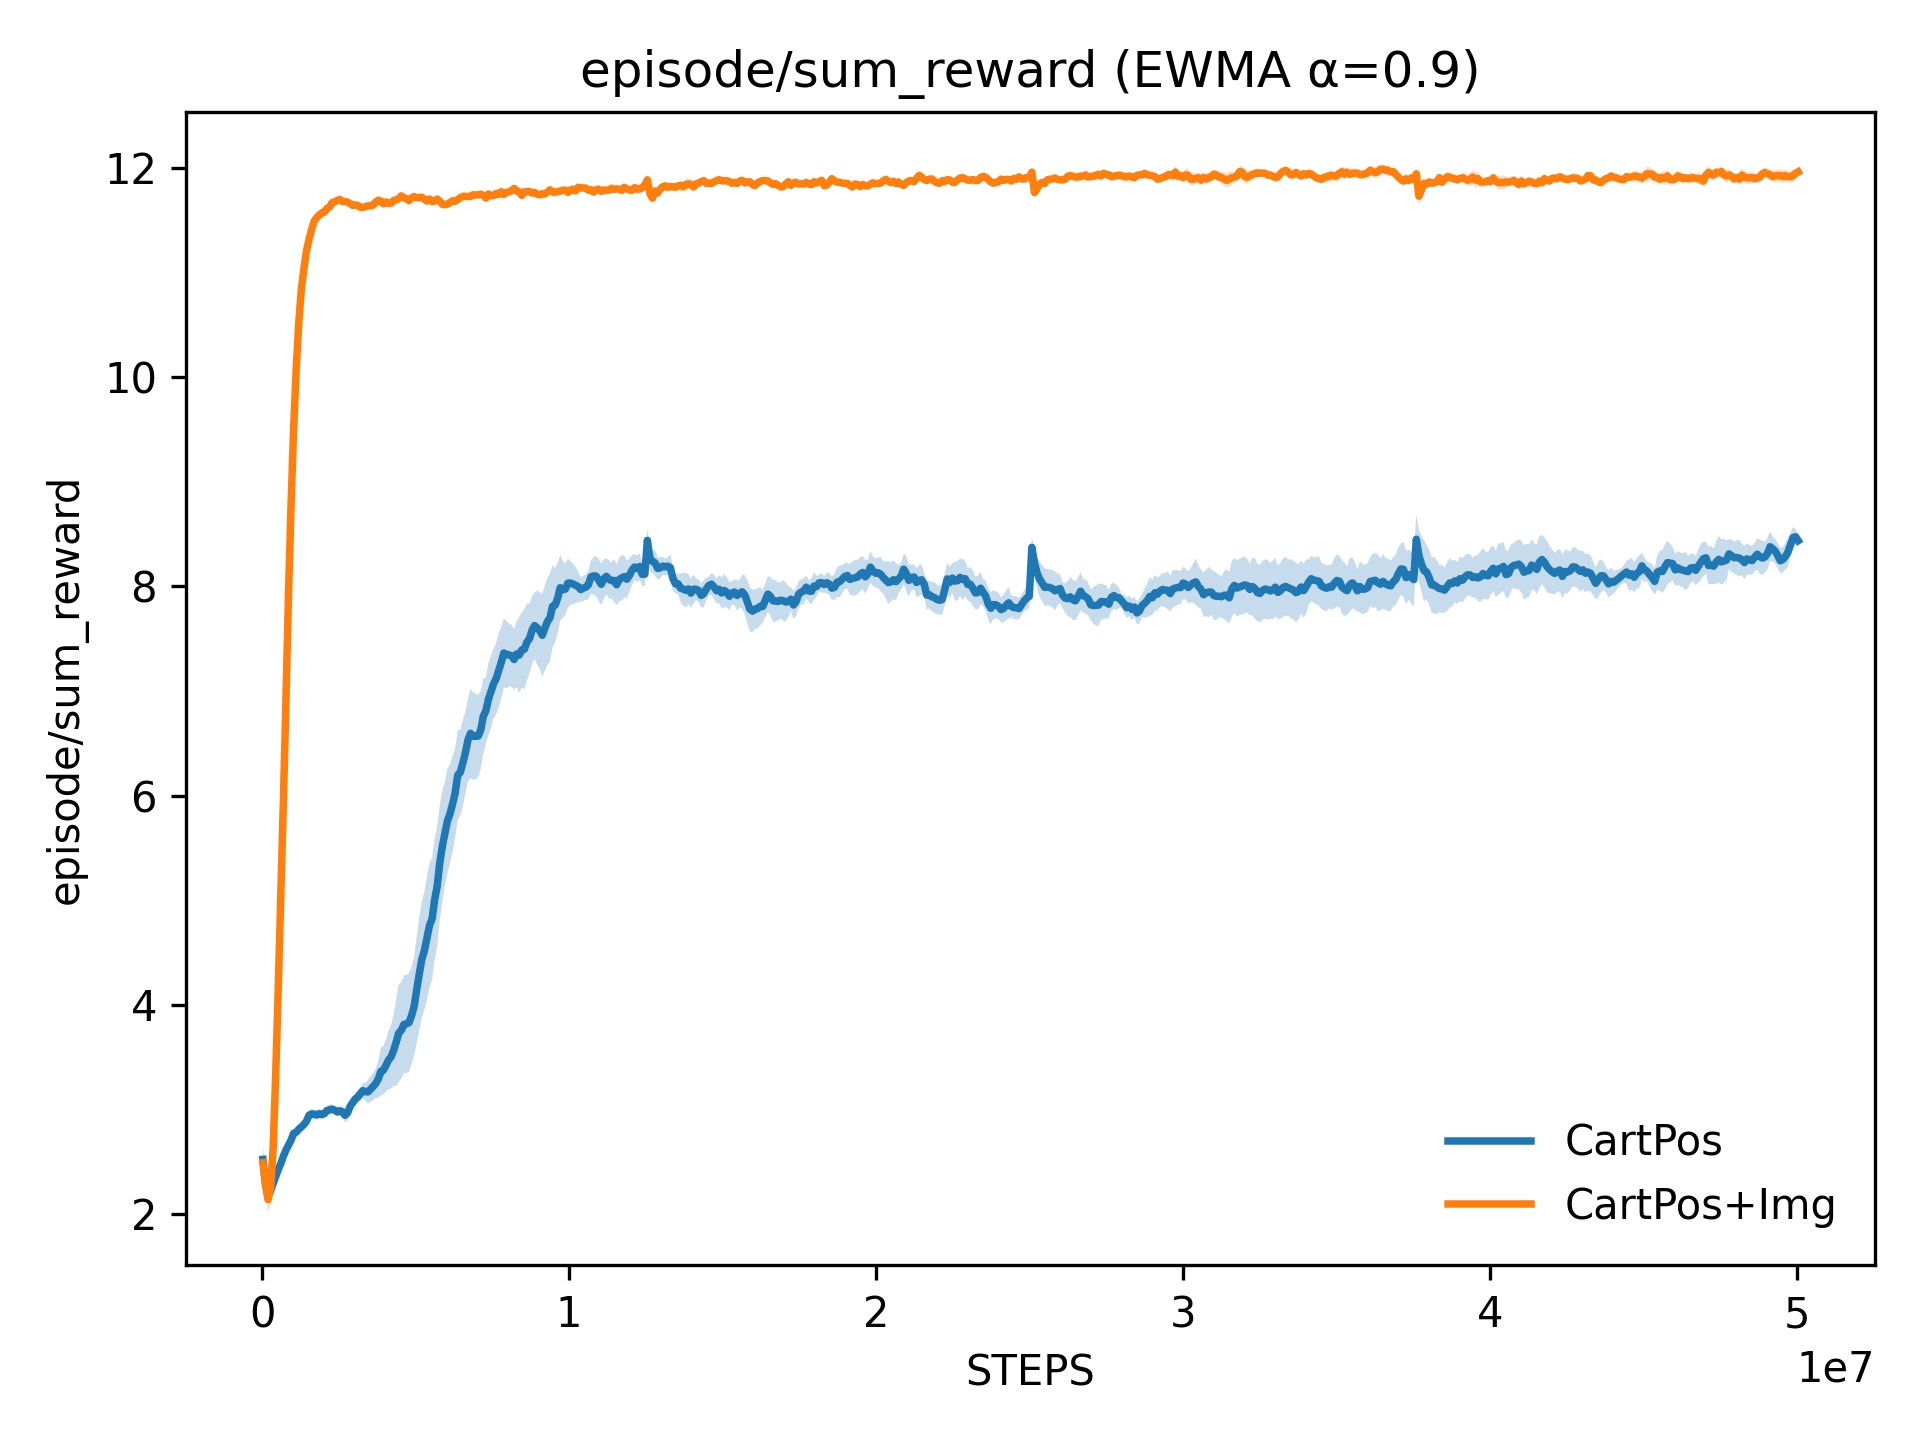

Data behind this chart, as committed beside it:
x, CartPos_mean, CartPos_stderr, CartPos+Img_mean, CartPos+Img_stderr
20480, 2.522, 0.1317, 2.489, 0.1041
104007, 2.29, 0.1102, 2.28, 0.1071
187534, 2.164, 0.07349, 2.137, 0.1251
271061, 2.222, 0.04314, 2.248, 0.1566
354588, 2.289, 0.02829, 2.629, 0.2406
438115, 2.359, 0.02842, 3.334, 0.3974
521642, 2.426, 0.01636, 4.171, 0.574
605169, 2.482, 0.01984, 5.061, 0.7514
688696, 2.553, 0.01769, 5.95, 0.8991
772223, 2.611, 0.0276, 6.911, 0.9852
855749, 2.658, 0.02369, 7.94, 0.9007
939276, 2.707, 0.02522, 8.791, 0.7618
1022803, 2.771, 0.022, 9.508, 0.6038
1106330, 2.781, 0.02072, 10.08, 0.4771
1189857, 2.811, 0.03447, 10.52, 0.3562
1273384, 2.832, 0.02751, 10.84, 0.2643
1356911, 2.855, 0.02422, 11.03, 0.1826
1440438, 2.886, 0.01882, 11.2, 0.1433
1523965, 2.944, 0.04305, 11.32, 0.1163
1607492, 2.956, 0.04827, 11.41, 0.08873
1691019, 2.953, 0.04336, 11.49, 0.07573
1774546, 2.946, 0.04777, 11.52, 0.04506
1858073, 2.958, 0.04442, 11.55, 0.04524
1941600, 2.949, 0.04048, 11.57, 0.04892
2025127, 2.959, 0.03234, 11.58, 0.03784
2108654, 2.989, 0.03581, 11.61, 0.03671
2192181, 2.996, 0.04826, 11.62, 0.02869
2275708, 3.002, 0.04746, 11.67, 0.02353
2359234, 2.993, 0.03786, 11.67, 0.008933
2442761, 2.975, 0.03567, 11.69, 0.00808
2526288, 2.986, 0.04664, 11.7, 0.01447
2609815, 2.976, 0.04638, 11.68, 0.02322
2693342, 2.943, 0.06493, 11.68, 0.02584
2776869, 2.964, 0.07127, 11.67, 0.01886
2860396, 3.027, 0.05742, 11.66, 0.02748
2943923, 3.064, 0.04681, 11.64, 0.03076
3027450, 3.099, 0.06196, 11.64, 0.02821
3110977, 3.117, 0.06805, 11.64, 0.02233
3194504, 3.149, 0.06188, 11.62, 0.01595
3278031, 3.179, 0.06957, 11.62, 0.02556
3361558, 3.169, 0.08683, 11.63, 0.02146
3445085, 3.167, 0.1138, 11.64, 0.02878
3528612, 3.192, 0.1233, 11.64, 0.03272
3612139, 3.218, 0.1291, 11.64, 0.03635
3695666, 3.247, 0.1384, 11.67, 0.03837
3779193, 3.289, 0.1774, 11.69, 0.0396
3862719, 3.361, 0.2269, 11.68, 0.02652
3946246, 3.374, 0.2308, 11.66, 0.01145
4029773, 3.419, 0.2494, 11.67, 0.02122
4113300, 3.472, 0.28, 11.66, 0.02308
4196827, 3.501, 0.3034, 11.66, 0.01534
4280354, 3.564, 0.3397, 11.69, 0.02004
4363881, 3.642, 0.4172, 11.69, 0.02082
4447408, 3.729, 0.4656, 11.7, 0.01837
4530935, 3.755, 0.4606, 11.73, 0.01785
4614462, 3.812, 0.4686, 11.71, 0.02399
4697989, 3.818, 0.4703, 11.7, 0.03131
4781516, 3.829, 0.4702, 11.69, 0.03768
4865043, 3.897, 0.4652, 11.71, 0.02716
4948570, 3.983, 0.474, 11.73, 0.02027
... 540 more rows
